Image classification data set "Apple Blossom Images" (19ngxuan/appleBlossomDataset on GitHub). Class labels (10): BBCH stage 53, BBCH stage 54, BBCH stage 56, BBCH stage 57, BBCH stage 59, BBCH stage 61, BBCH stage 65, BBCH stage 67, BBCH stage 69, BBCH stage 71.

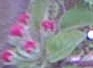
Label: BBCH stage 59

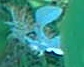
Label: BBCH stage 67

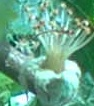
Label: BBCH stage 69

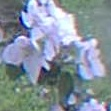
Label: BBCH stage 65

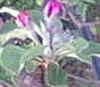
Label: BBCH stage 57

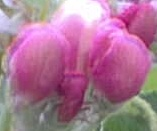
Label: BBCH stage 61
